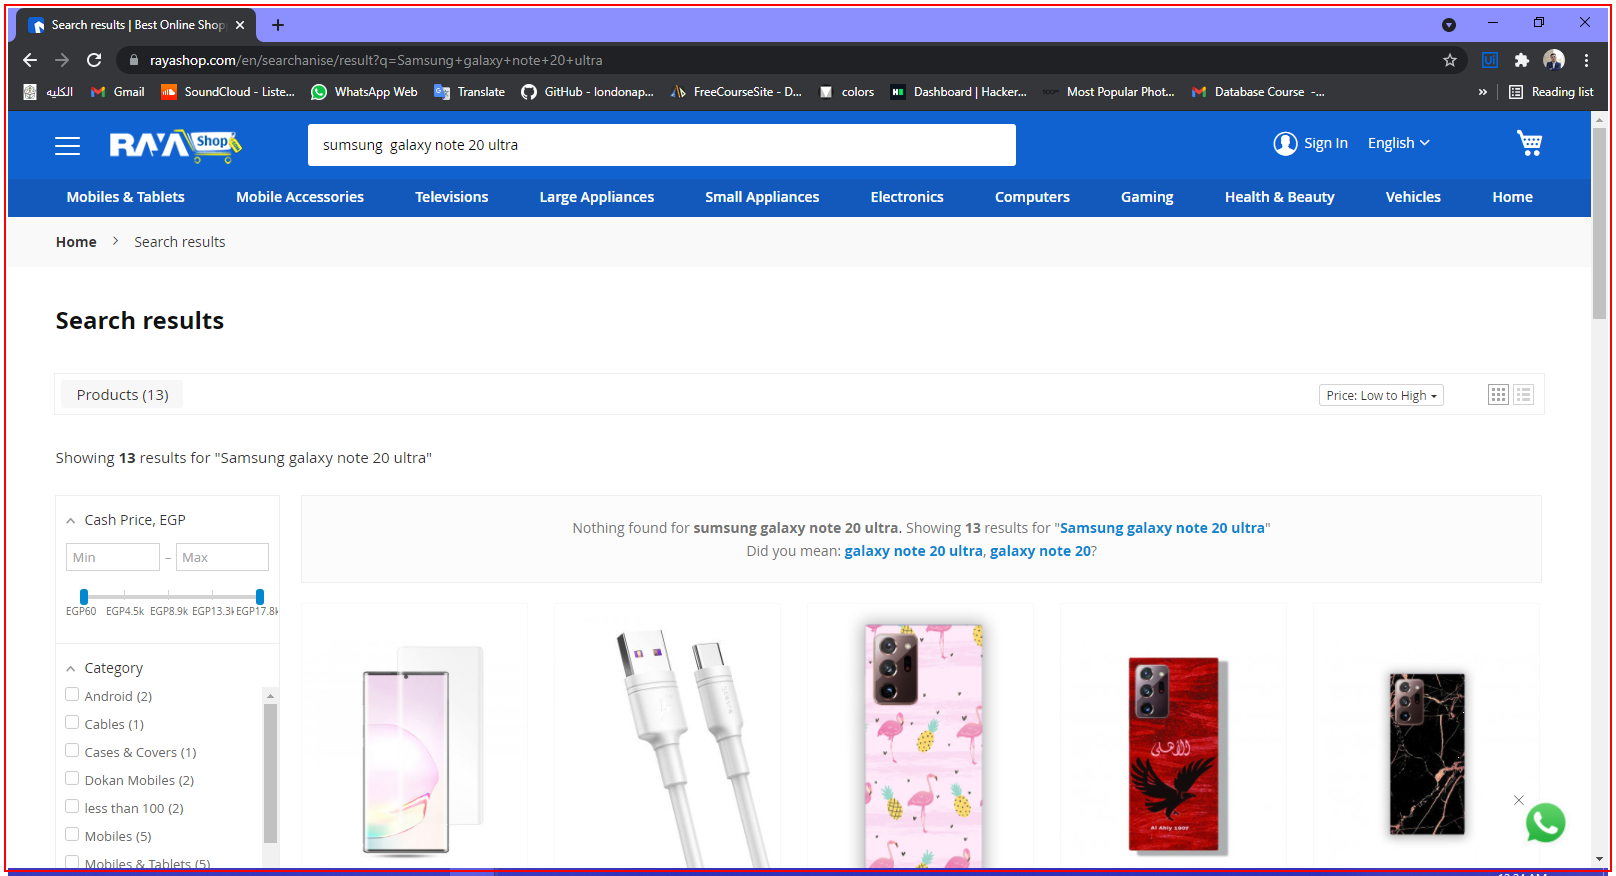
Workflow: Searching_RayaResultPage_GetAllResults

Step 1 [try]: find the element in window 'Search results | Best Online Shopping in Egypt - Google Chrome' (chrome.exe)

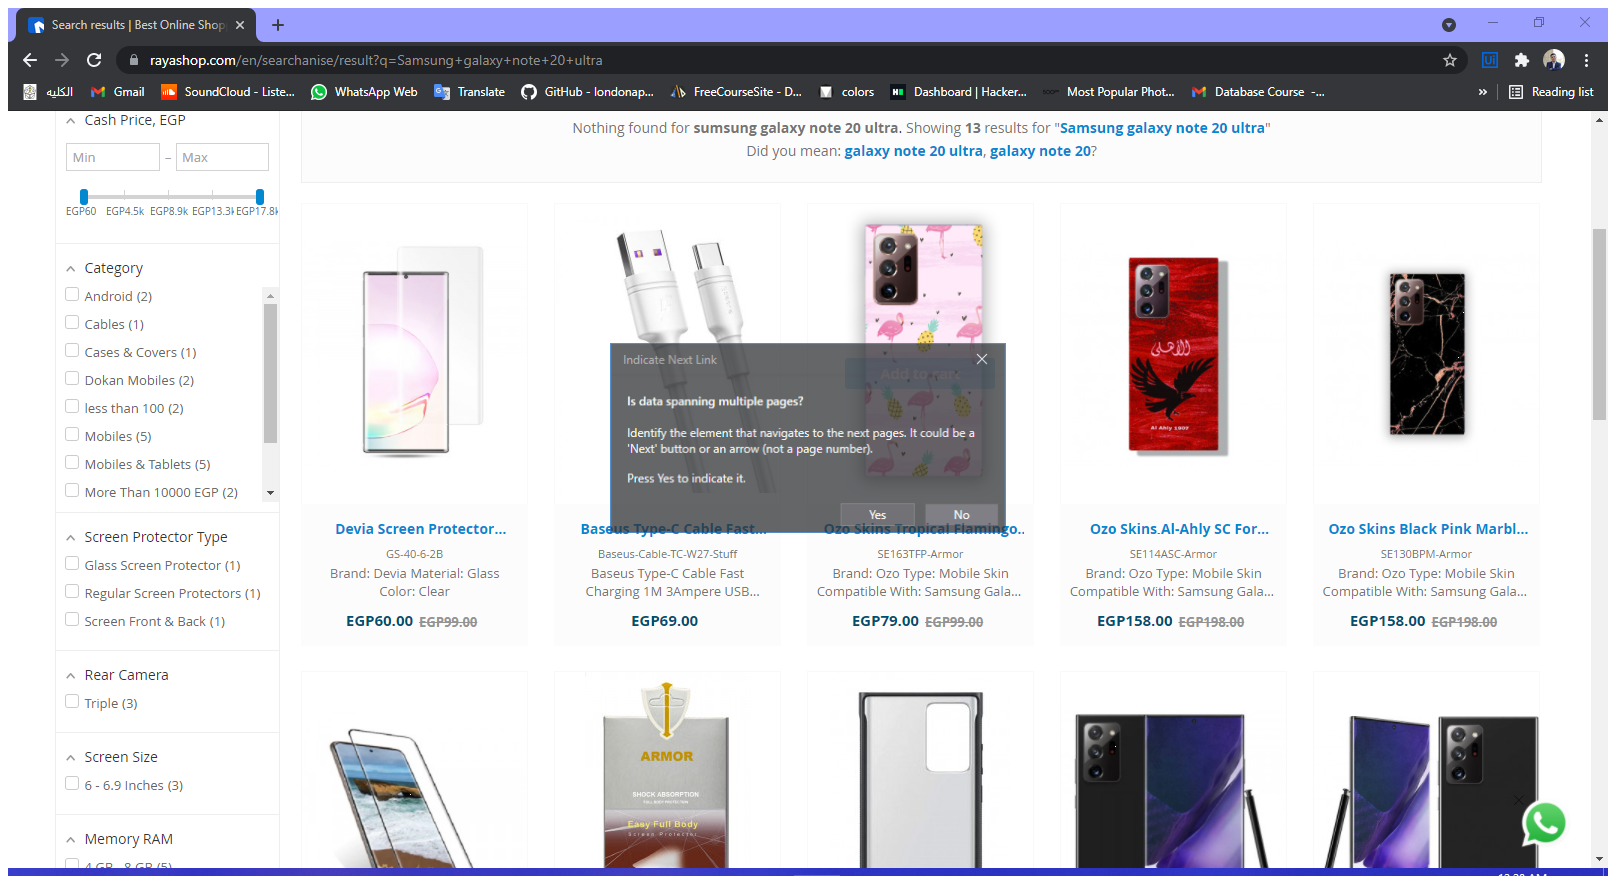
Step 2 [try]: Attach Browser 'Searchres Page' in window 'Search results | Best Online Shopping in Egypt' (chrome.exe)

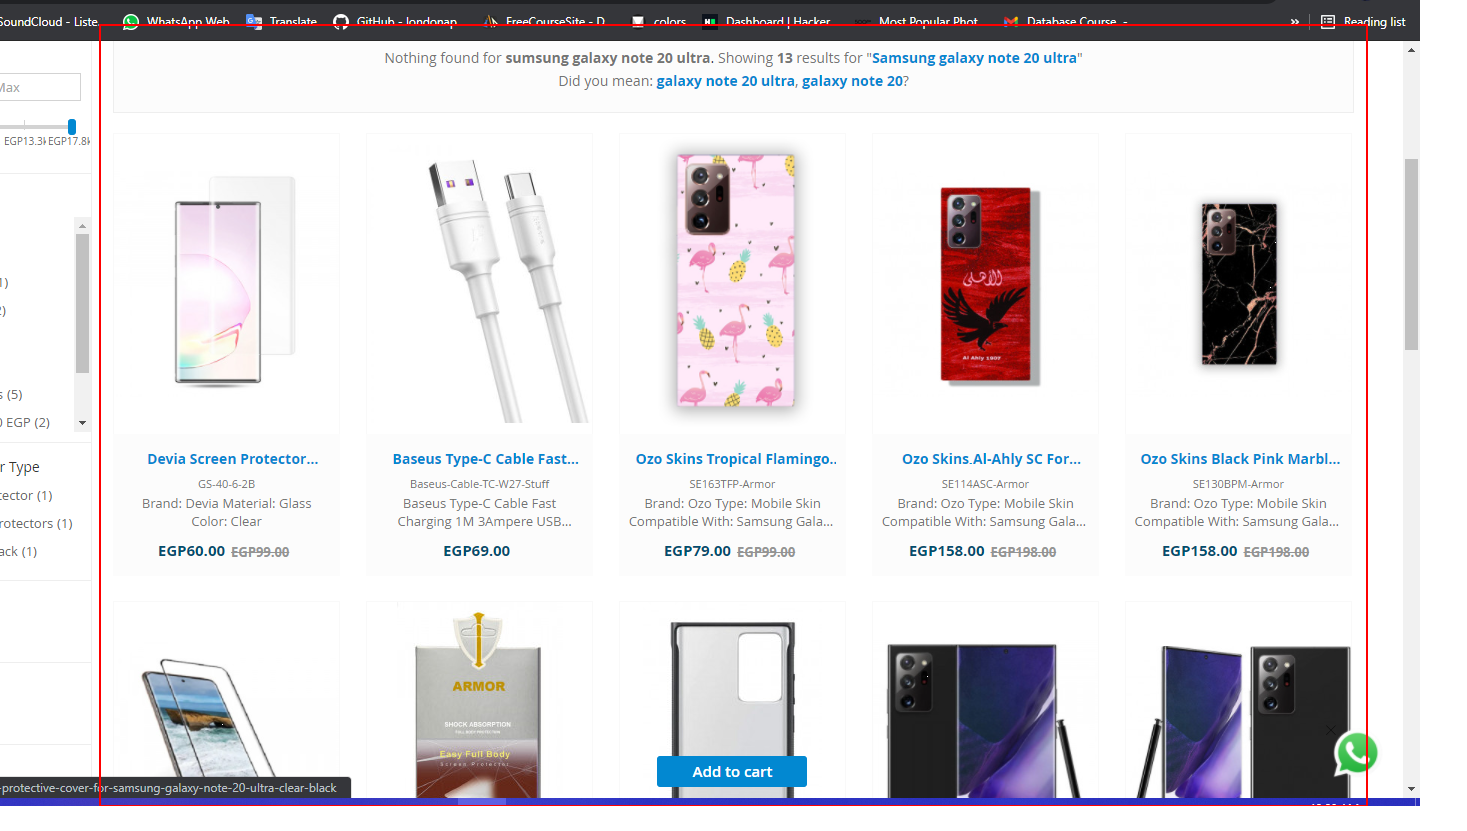
Step 3: get-text from the list